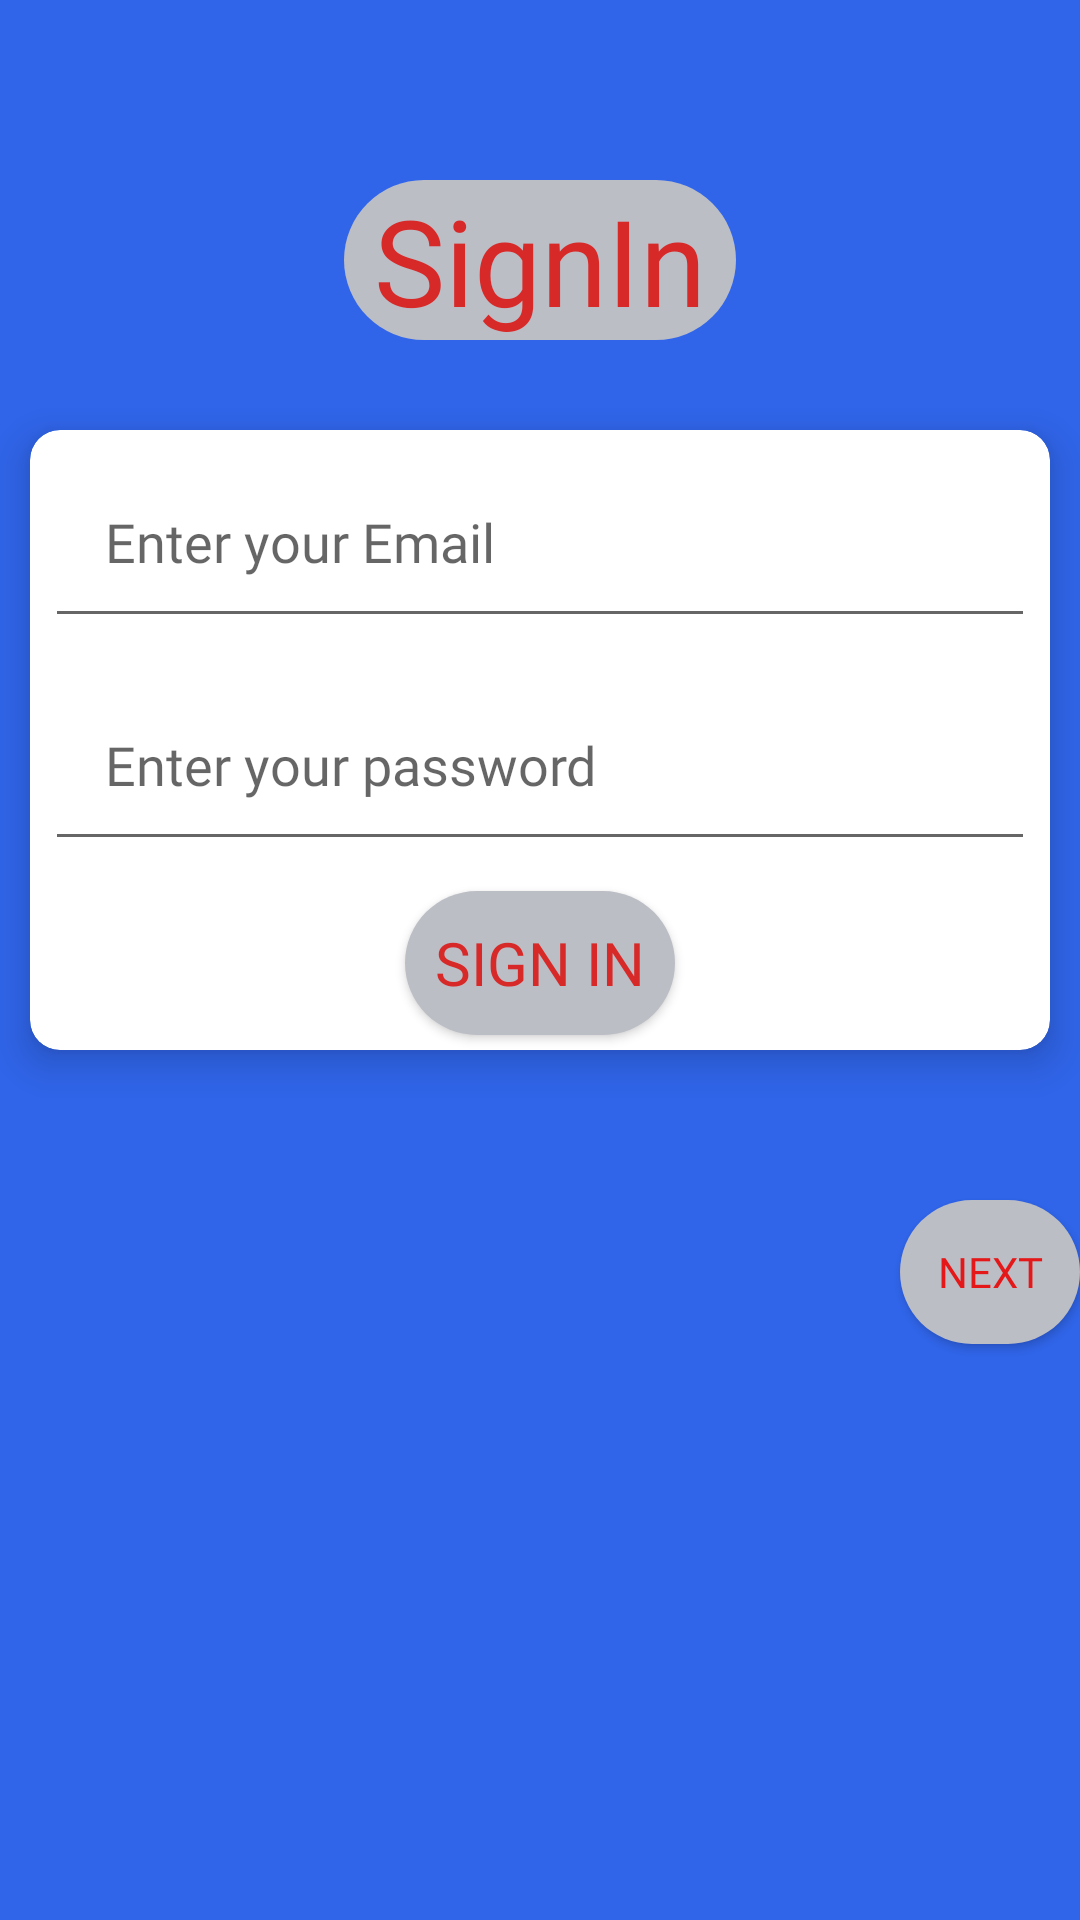

Reconstruct the res/layout file that produces this screen, plus the resources it refers to.
<!-- AndroidManifest.xml: application theme Theme.Free_UC -->
<!-- res/layout/activity_main2.xml -->
<?xml version="1.0" encoding="utf-8"?>
<LinearLayout xmlns:android="http://schemas.android.com/apk/res/android"
    xmlns:app="http://schemas.android.com/apk/res-auto"
    xmlns:tools="http://schemas.android.com/tools"
    android:layout_width="match_parent"
    android:layout_height="match_parent"
    android:orientation="vertical"
    android:background="#3065EA"
    tools:context=".MainActivity">
    <TextView
        android:layout_width="wrap_content"
        android:layout_height="wrap_content"
        android:layout_gravity="center"
        android:textColor="#D82929"
        android:layout_marginTop="60dp"
        android:fontFamily="@font/gloria_hallelujah"
        android:text=" SignIn "
        android:textAlignment="center"

        android:background="@drawable/corner"
        android:textSize="40sp"

        />
    <androidx.cardview.widget.CardView
        android:layout_marginTop="30dp"
        app:cardCornerRadius="10dp"
        android:layout_marginLeft="10dp"
        app:cardElevation="8dp"
        android:layout_marginRight="10dp"
        android:layout_width="match_parent"
        android:layout_height="wrap_content">

        <LinearLayout

            android:orientation="vertical"
            android:layout_width="match_parent"
            android:layout_height="wrap_content">




            <EditText
                android:id="@+id/editTextEmail2"
                android:padding="20dp"
                android:drawableLeft="@drawable/email_24"
                android:fontFamily="@font/gloria_hallelujah"
                android:layout_margin="5dp"
                android:drawablePadding="5dp"
                android:layout_width="match_parent"
                android:layout_height="wrap_content"
                android:hint="Enter your Email"
                android:inputType="textEmailAddress"
                android:minHeight="48dp" />


            <EditText
                android:drawableLeft="@drawable/lock_24"
                android:id="@+id/editTextPassword2"
                android:drawablePadding="5dp"
                android:fontFamily="@font/gloria_hallelujah"
                android:layout_margin="5dp"
                android:layout_width="match_parent"
                android:layout_height="wrap_content"
                android:padding="20dp"
                android:hint="Enter your password"
                android:inputType="textPassword"
                android:minHeight="48dp" />


            <Button
                android:id="@+id/btnsign2"
                android:layout_margin="5dp"
                android:layout_width="wrap_content"
                android:layout_height="wrap_content"
                android:padding="10dp"
                android:fontFamily="@font/gloria_hallelujah"
                android:textSize="20dp"
                android:layout_gravity="center"
                android:background="@drawable/corner"
                android:textColor="#D82929"
                android:text="Sign In" />
        </LinearLayout>


    </androidx.cardview.widget.CardView>




    <Button
        android:layout_width="match_parent"
        android:layout_height="wrap_content"
        android:layout_marginTop="50dp"
        android:id="@+id/next"
        android:textColor="#E41818"
        android:text="next"
        android:layout_marginLeft="300dp"
        android:fontFamily="@font/gloria_hallelujah"
        android:background="@drawable/corner"
        />



</LinearLayout>
<!-- resources referenced by this layout -->
<resources>
  <!-- drawable corner (drawable) -->
  <?xml version="1.0" encoding="utf-8"?>
  <shape xmlns:android="http://schemas.android.com/apk/res/android">
  <solid android:color="#BCBEC6"/>
      <corners android:radius="50dp"/>
      <stroke android:color="@color/black"/>
  
  
  </shape>
  <style name="Theme.Free_UC" parent="Theme.AppCompat.DayNight.NoActionBar">
          
          <item name="colorPrimary">#FFC107</item>
          <item name="colorPrimaryVariant">@color/purple_700</item>
          <item name="colorOnPrimary">@color/white</item>
          
          <item name="colorSecondary">@color/teal_200</item>
          <item name="colorSecondaryVariant">@color/teal_700</item>
          <item name="colorOnSecondary">@color/black</item>
          
          <item name="android:statusBarColor" tools:targetApi="l">?attr/colorPrimaryVariant</item>
          
      </style>
  <!-- not gathered from this repository: default colours our renderer supplied (Android Studio template values) -->
  <color name="purple_700">#FF3700B3</color>
  <color name="teal_200">#FF03DAC5</color>
  <color name="teal_700">#FF018786</color>
  <color name="black">#FF000000</color>
  <color name="white">#FFFFFFFF</color>
</resources>
